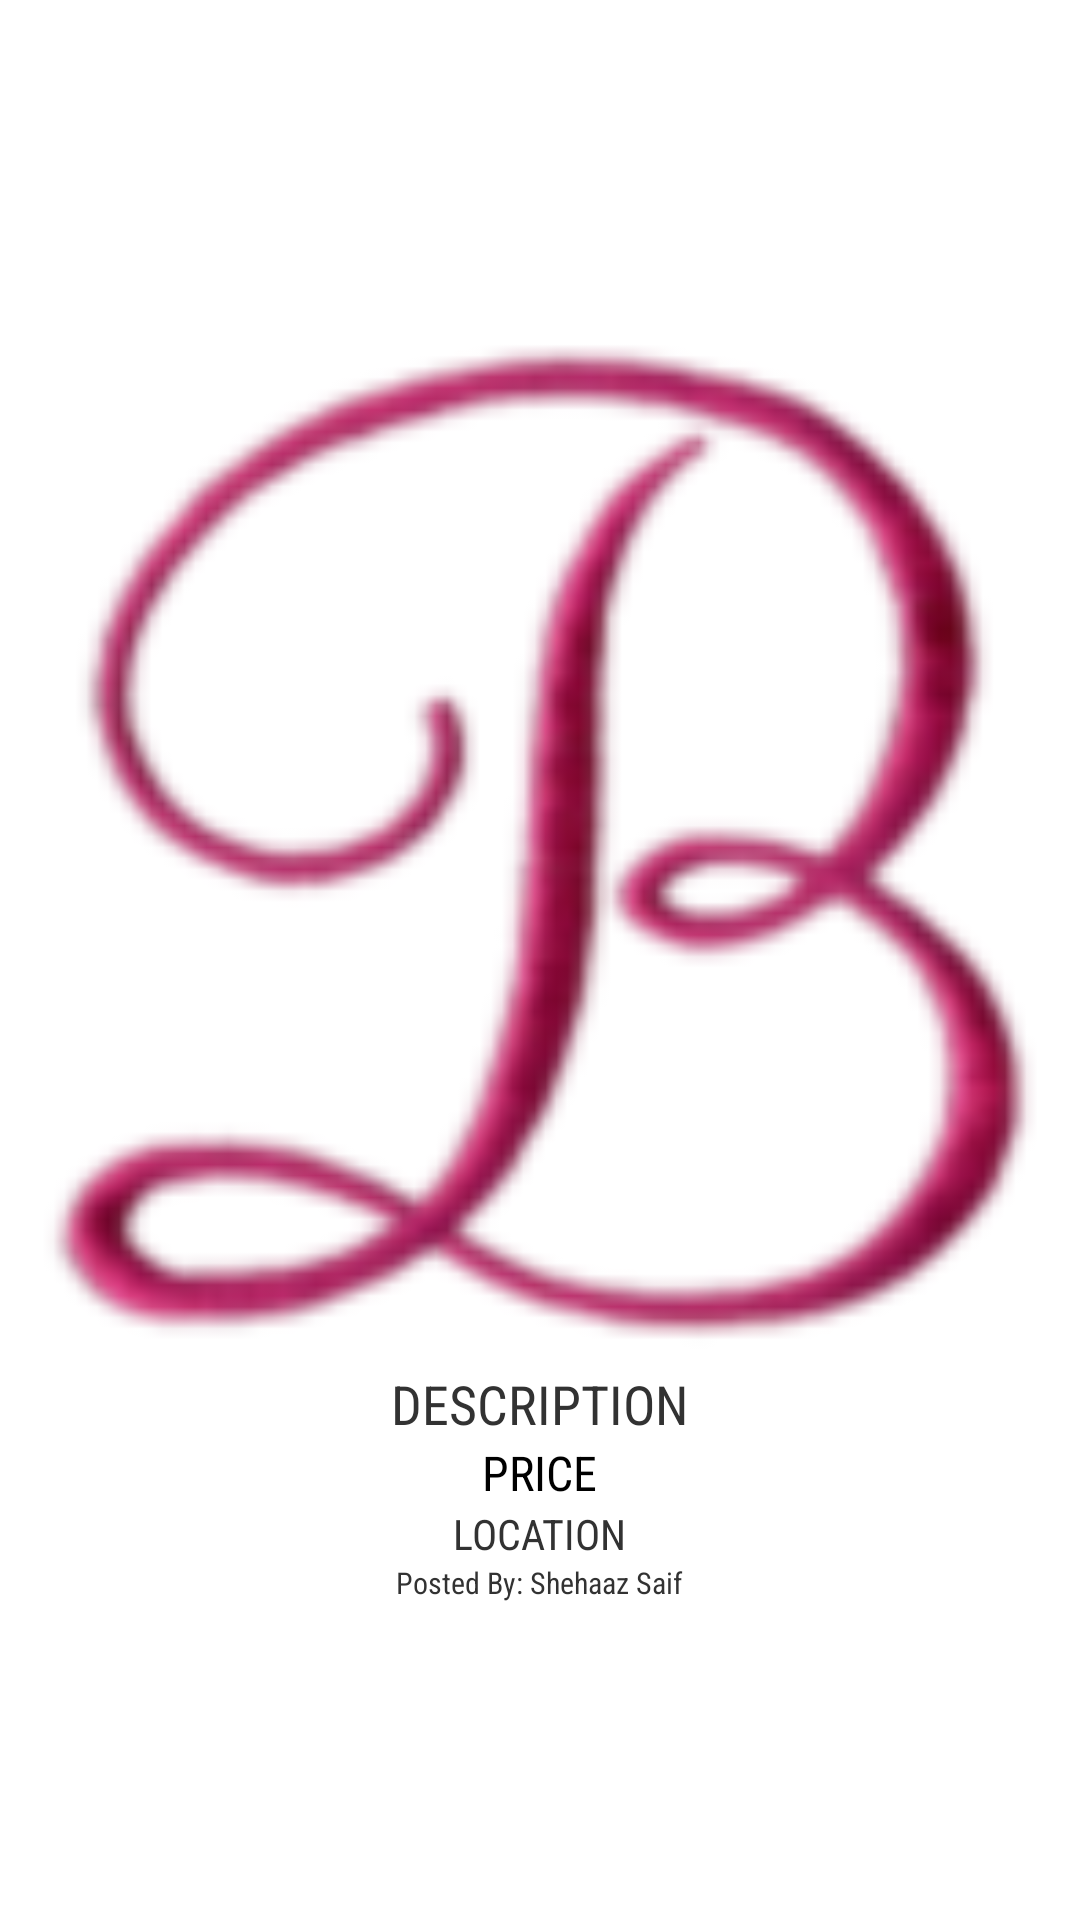

This screen was rendered from an Android layout file. Write that file and the resources it references.
<!-- AndroidManifest.xml: application theme AppTheme -->
<!-- res/layout/feed_item.xml -->
<?xml version="1.0" encoding="utf-8"?>
<RelativeLayout xmlns:android="http://schemas.android.com/apk/res/android"
    style="@style/nowCardStyle"
    android:layout_width="fill_parent"
    android:layout_height="wrap_content"
    android:orientation="horizontal" >

    <ImageView
        android:id="@+id/feed_image"
        android:layout_width="350dp"
        android:layout_height="350dp"
        android:layout_centerHorizontal="true"
        android:src="@drawable/b_96" />

    <TextView
        android:id="@+id/feed_desc"
        android:layout_width="wrap_content"
        android:layout_height="wrap_content"
        android:layout_below="@+id/feed_image"
        android:layout_centerHorizontal="true"
        android:fontFamily="sans-serif-condensed"
        android:text="DESCRIPTION"
        android:textSize="18sp" />

    <TextView
        android:id="@+id/feed_price"
        android:layout_width="wrap_content"
        android:layout_height="wrap_content"
        android:layout_below="@+id/feed_desc"
        android:layout_centerHorizontal="true"
        android:fontFamily="sans-serif-condensed"
        android:text="PRICE"
        android:textColor="#000000"
        android:textSize="16sp" />

    <TextView
        android:id="@+id/feed_location"
        android:layout_width="wrap_content"
        android:layout_height="wrap_content"
        android:layout_below="@+id/feed_price"
        android:layout_centerHorizontal="true"
        android:fontFamily="sans-serif-condensed"
        android:text="LOCATION"
        android:textSize="14sp" />

    <TextView
        android:id="@+id/feed_posted_by"
        android:layout_width="wrap_content"
        android:layout_height="wrap_content"
        android:layout_below="@+id/feed_location"
        android:layout_centerHorizontal="true"
        android:fontFamily="sans-serif-condensed"
        android:text="Posted By: Shehaaz Saif"
        android:textSize="10sp" />

</RelativeLayout>
<!-- resources referenced by this layout -->
<resources>
  <!-- drawable b_96: png bitmap (drawable, 14960 bytes) -->
  <style name="nowCardStyle" parent="android:Widget.TextView">
          <item name="android:background">@drawable/search_bg_shadow</item>
          <item name="android:gravity">center</item>
          <item name="android:minHeight">200dp</item>
          <item name="android:minWidth">200dp</item>
          <item name="android:textColor">#707070</item>
      </style>
  <style name="AppTheme" parent="AppBaseTheme">
          
  
      </style>
  <style name="AppBaseTheme" parent="android:Theme.Light">
          
      </style>
</resources>
